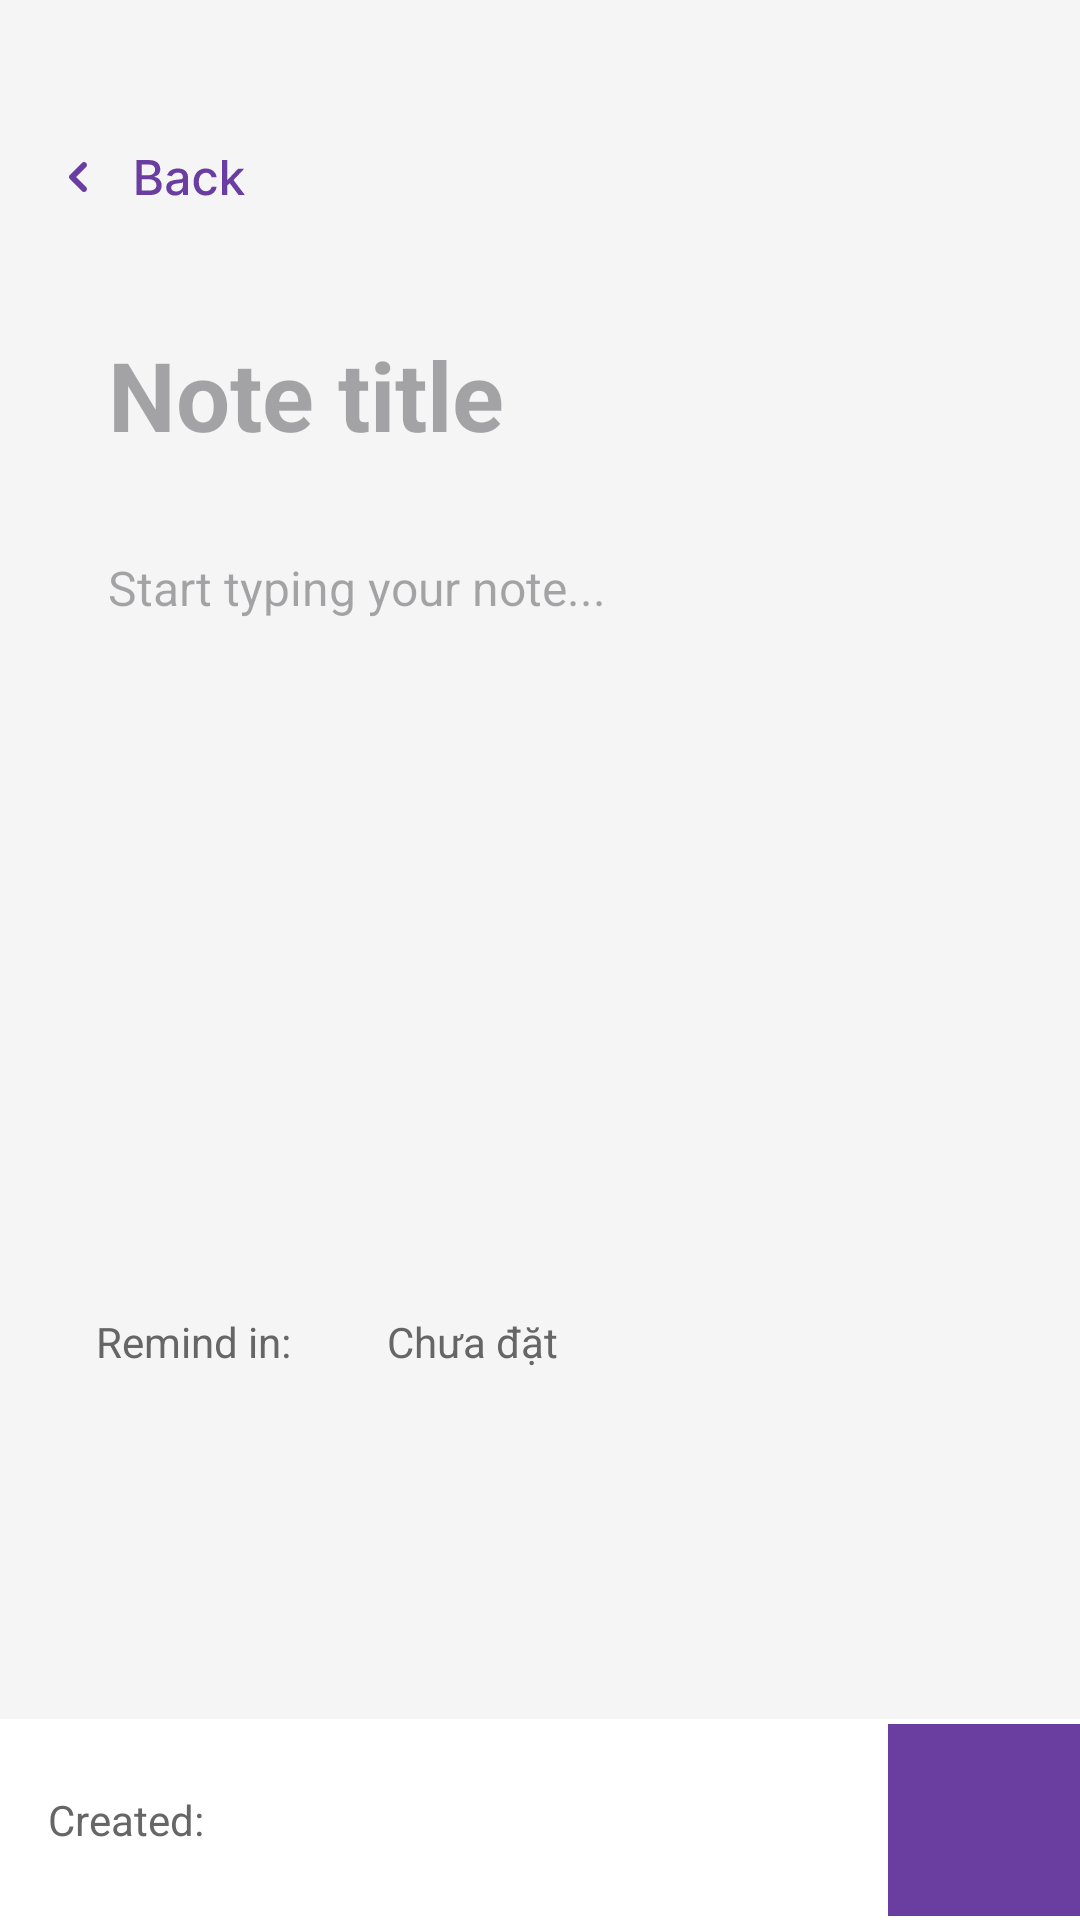

Android layout source for this screen:
<!-- AndroidManifest.xml: application theme Theme.NoteApp -->
<!-- res/layout/test.xml -->
<?xml version="1.0" encoding="utf-8"?>
<androidx.constraintlayout.widget.ConstraintLayout xmlns:android="http://schemas.android.com/apk/res/android"
    xmlns:app="http://schemas.android.com/apk/res-auto"
    xmlns:tools="http://schemas.android.com/tools"
    android:layout_width="match_parent"
    android:layout_height="match_parent"
    android:background="#F5F5F5">

    
    <ImageView
        android:id="@+id/imageButtonBackToNoteList"
        android:layout_width="wrap_content"
        android:layout_height="wrap_content"
        android:layout_marginStart="16dp"
        android:layout_marginTop="48dp"
        android:src="@drawable/link"
        app:layout_constraintStart_toStartOf="parent"
        app:layout_constraintTop_toTopOf="parent" />

    
    <ScrollView
        android:id="@+id/scrollView"
        android:layout_width="0dp"
        android:layout_height="0dp"
        android:layout_marginTop="16dp"
        app:layout_constraintBottom_toTopOf="@+id/bottomBarrier"
        app:layout_constraintEnd_toEndOf="parent"
        app:layout_constraintStart_toStartOf="parent"
        app:layout_constraintTop_toBottomOf="@+id/imageButtonBackToNoteList">

        <androidx.constraintlayout.widget.ConstraintLayout
            android:layout_width="match_parent"
            android:layout_height="wrap_content"
            android:padding="16dp">

            
            <EditText
                android:id="@+id/editTextNoteTitle"
                android:layout_width="0dp"
                android:layout_height="wrap_content"
                android:layout_marginStart="12dp"
                android:layout_marginEnd="12dp"
                android:background="@android:color/transparent"
                android:gravity="top"
                android:hint="Note title"
                android:inputType="textMultiLine"
                android:minHeight="48dp"
                android:minLines="1"
                android:padding="8dp"
                android:textSize="32sp"
                android:textStyle="bold"
                app:layout_constraintEnd_toEndOf="parent"
                app:layout_constraintStart_toStartOf="parent"
                app:layout_constraintTop_toTopOf="parent" />

            
            <EditText
                android:id="@+id/editTextNoteDescription"
                android:layout_width="0dp"
                android:layout_height="wrap_content"
                android:layout_marginStart="12dp"
                android:layout_marginTop="16dp"
                android:layout_marginEnd="12dp"
                android:background="@android:color/transparent"
                android:gravity="top"
                android:hint="Start typing your note..."
                android:inputType="textMultiLine"
                android:lineSpacingExtra="4dp"
                android:minLines="10"
                android:padding="8dp"
                android:textSize="16sp"
                app:layout_constraintEnd_toEndOf="parent"
                app:layout_constraintStart_toStartOf="parent"
                app:layout_constraintTop_toBottomOf="@+id/editTextNoteTitle" />

            
            <TextView
                android:id="@+id/textViewReminderLabel"
                android:layout_width="wrap_content"
                android:layout_height="wrap_content"
                android:padding="16dp"
                android:text="Remind in:"
                android:textColor="#666666"
                android:textSize="14sp"
                app:layout_constraintStart_toStartOf="parent"
                app:layout_constraintTop_toBottomOf="@+id/editTextNoteDescription" />

            <TextView
                android:id="@+id/textViewReminder"
                android:layout_width="wrap_content"
                android:layout_height="wrap_content"
                android:padding="16dp"
                android:text="Chưa đặt"
                android:textColor="#666666"
                android:textSize="14sp"
                app:layout_constraintBottom_toBottomOf="@+id/textViewReminderLabel"
                app:layout_constraintStart_toEndOf="@+id/textViewReminderLabel"
                app:layout_constraintTop_toTopOf="@+id/textViewReminderLabel" />

            
            <View
                android:id="@+id/bottomSpacer"
                android:layout_width="0dp"
                android:layout_height="24dp"
                android:layout_marginTop="16dp"
                app:layout_constraintEnd_toEndOf="parent"
                app:layout_constraintStart_toStartOf="parent"
                app:layout_constraintTop_toBottomOf="@+id/textViewReminderLabel" />

        </androidx.constraintlayout.widget.ConstraintLayout>
    </ScrollView>

    
    <androidx.constraintlayout.widget.Barrier
        android:id="@+id/bottomBarrier"
        android:layout_width="wrap_content"
        android:layout_height="wrap_content"
        app:barrierDirection="top"
        app:constraint_referenced_ids="textViewDateLabel,textViewNoteDate,buttonSave,moreButton" />

    
    <View
        android:id="@+id/bottomBackground"
        android:layout_width="0dp"
        android:layout_height="0dp"
        android:background="@android:color/white"
        app:layout_constraintBottom_toBottomOf="parent"
        app:layout_constraintEnd_toEndOf="parent"
        app:layout_constraintStart_toStartOf="parent"
        app:layout_constraintTop_toTopOf="@+id/bottomBarrier" />

    
    <TextView
        android:id="@+id/textViewDateLabel"
        android:layout_width="wrap_content"
        android:layout_height="wrap_content"
        android:layout_marginStart="16dp"
        android:layout_marginTop="24dp"
        android:layout_marginEnd="16dp"
        android:layout_marginBottom="24dp"
        android:text="Created:"
        android:textColor="#666666"
        android:textSize="14sp"
        app:layout_constraintBottom_toBottomOf="parent"
        app:layout_constraintStart_toStartOf="parent"
        app:layout_constraintTop_toTopOf="@+id/bottomBarrier" />

    <TextView
        android:id="@+id/textViewNoteDate"
        android:layout_width="wrap_content"
        android:layout_height="wrap_content"
        android:textSize="14sp"
        android:layout_marginStart="6dp"
        app:layout_constraintBottom_toBottomOf="parent"
        app:layout_constraintStart_toEndOf="@+id/textViewDateLabel"
        app:layout_constraintTop_toTopOf="@+id/bottomBarrier"
        tools:text="xx/xx/xxxx" />



    
    <ImageButton
        android:id="@+id/moreButton"
        android:layout_width="64dp"
        android:layout_height="64dp"
        android:background="@color/primary_base"
        android:contentDescription="More options"
        android:src="@drawable/dots_horizontal"
        app:layout_constraintBottom_toBottomOf="parent"
        app:layout_constraintEnd_toEndOf="parent"
        app:layout_constraintTop_toTopOf="@+id/bottomBarrier" />

    
    <ProgressBar
        android:id="@+id/progressBar"
        android:layout_width="wrap_content"
        android:layout_height="wrap_content"
        android:visibility="gone"
        app:layout_constraintBottom_toBottomOf="parent"
        app:layout_constraintEnd_toEndOf="parent"
        app:layout_constraintStart_toStartOf="parent"
        app:layout_constraintTop_toTopOf="parent" />

</androidx.constraintlayout.widget.ConstraintLayout>
<!-- resources referenced by this layout -->
<resources>
  <color name="primary_base">#6A3EA1</color>
  <!-- drawable link: vector/xml drawable (drawable, 4290 chars, omitted) -->
  <style name="Theme.NoteApp" parent="Base.Theme.NoteApp">
          <item name="android:statusBarColor">@color/black</item>
      </style>
  <style name="Base.Theme.NoteApp" parent="Theme.Material3.DayNight.NoActionBar">
          
          <item name="android:statusBarColor">@color/black</item>
  
          
      </style>
  <color name="black">#FF000000</color>
</resources>
